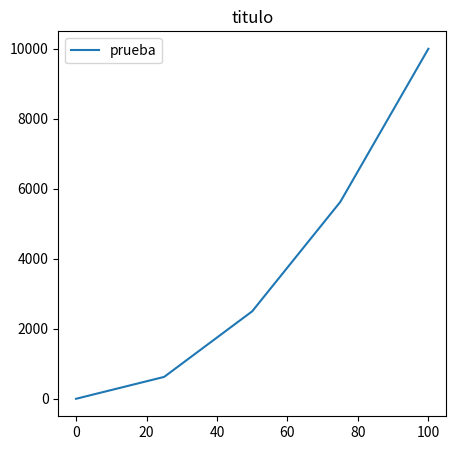

This figure's Python source:
import matplotlib.pyplot as plt
import numpy as np

def plot(x_size, y_size, x_data, y_data, text_label, title, x_label, y_label):
    plt.figure(figsize = (x_size, y_size))
    plt.plot(x_data, y_data, label = text_label)
    plt.title(title)
    plt.xlabel = x_label
    plt.ylabel = y_label
    plt.legend()
    plt.show()

x = np.linspace(0, 100, 5)
y = x**2

plot(5, 5, x, y, "prueba", "titulo", "xlabel", "ylabel")